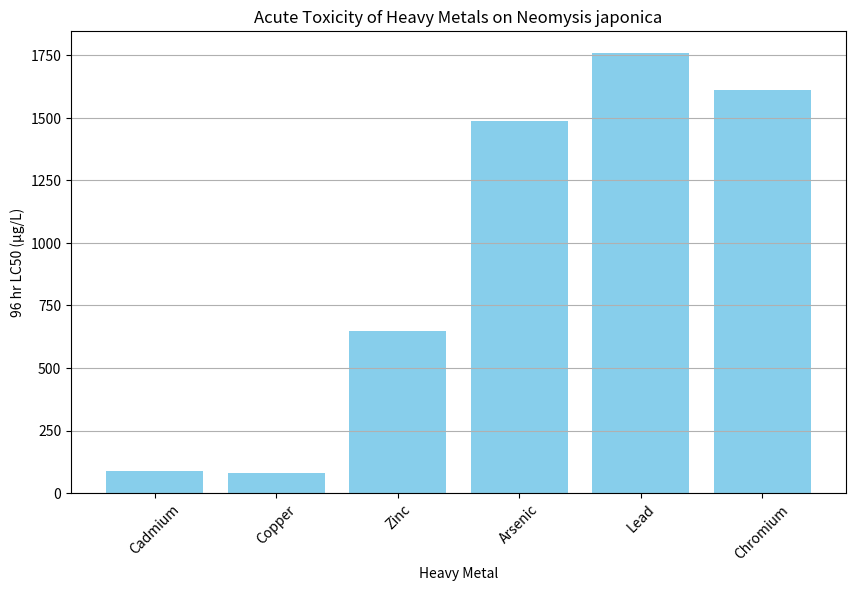

Python code for this plot:
import pandas as pd
import matplotlib.pyplot as plt

# Data for heavy metal toxicity
heavy_metal_data = {
    'Heavy Metal': ['Cadmium', 'Copper', 'Zinc', 'Arsenic', 'Lead', 'Chromium'],
    '96 hr LC50 (µg/L)': [90.4, 82.3, 646.1, 1488.5, 1758.8, 1609.6]
}

# Create DataFrame
df_heavy_metal = pd.DataFrame(heavy_metal_data)

# Plotting
plt.figure(figsize=(10, 6))
plt.bar(df_heavy_metal['Heavy Metal'], df_heavy_metal['96 hr LC50 (µg/L)'], color='skyblue')
plt.title('Acute Toxicity of Heavy Metals on Neomysis japonica')
plt.xlabel('Heavy Metal')
plt.ylabel('96 hr LC50 (µg/L)')
plt.xticks(rotation=45)
plt.grid(axis='y')
plt.show()